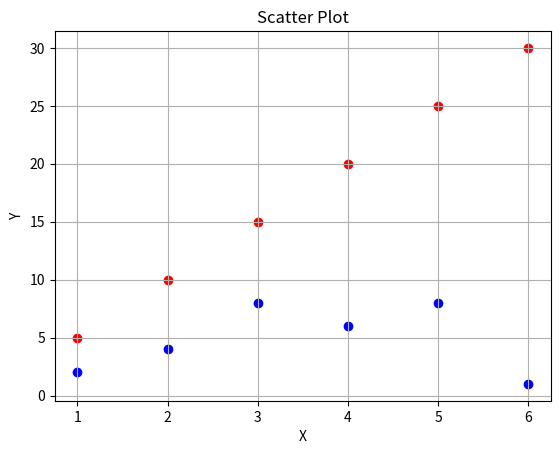

Here is the Python script that generated this plot:
import matplotlib.pyplot as plt
import numpy as np
x1= [1,2,3,4,5,6]
y1=[2,4,8,6,8,1]

x2= [1,2,3,4,5,6]
y2=[5,10,15,20,25,30]


# colors =['red','green','blue','black','purple','orange']
# size = [100,120,80,70,75,90]
plt.scatter(x1,y1, color='blue', label='G1')
plt.scatter(x2,y2, color='red', label='G2')
plt.title('Scatter Plot')
plt.xlabel("X")
plt.ylabel("Y")
plt.grid(True)
plt.show()
